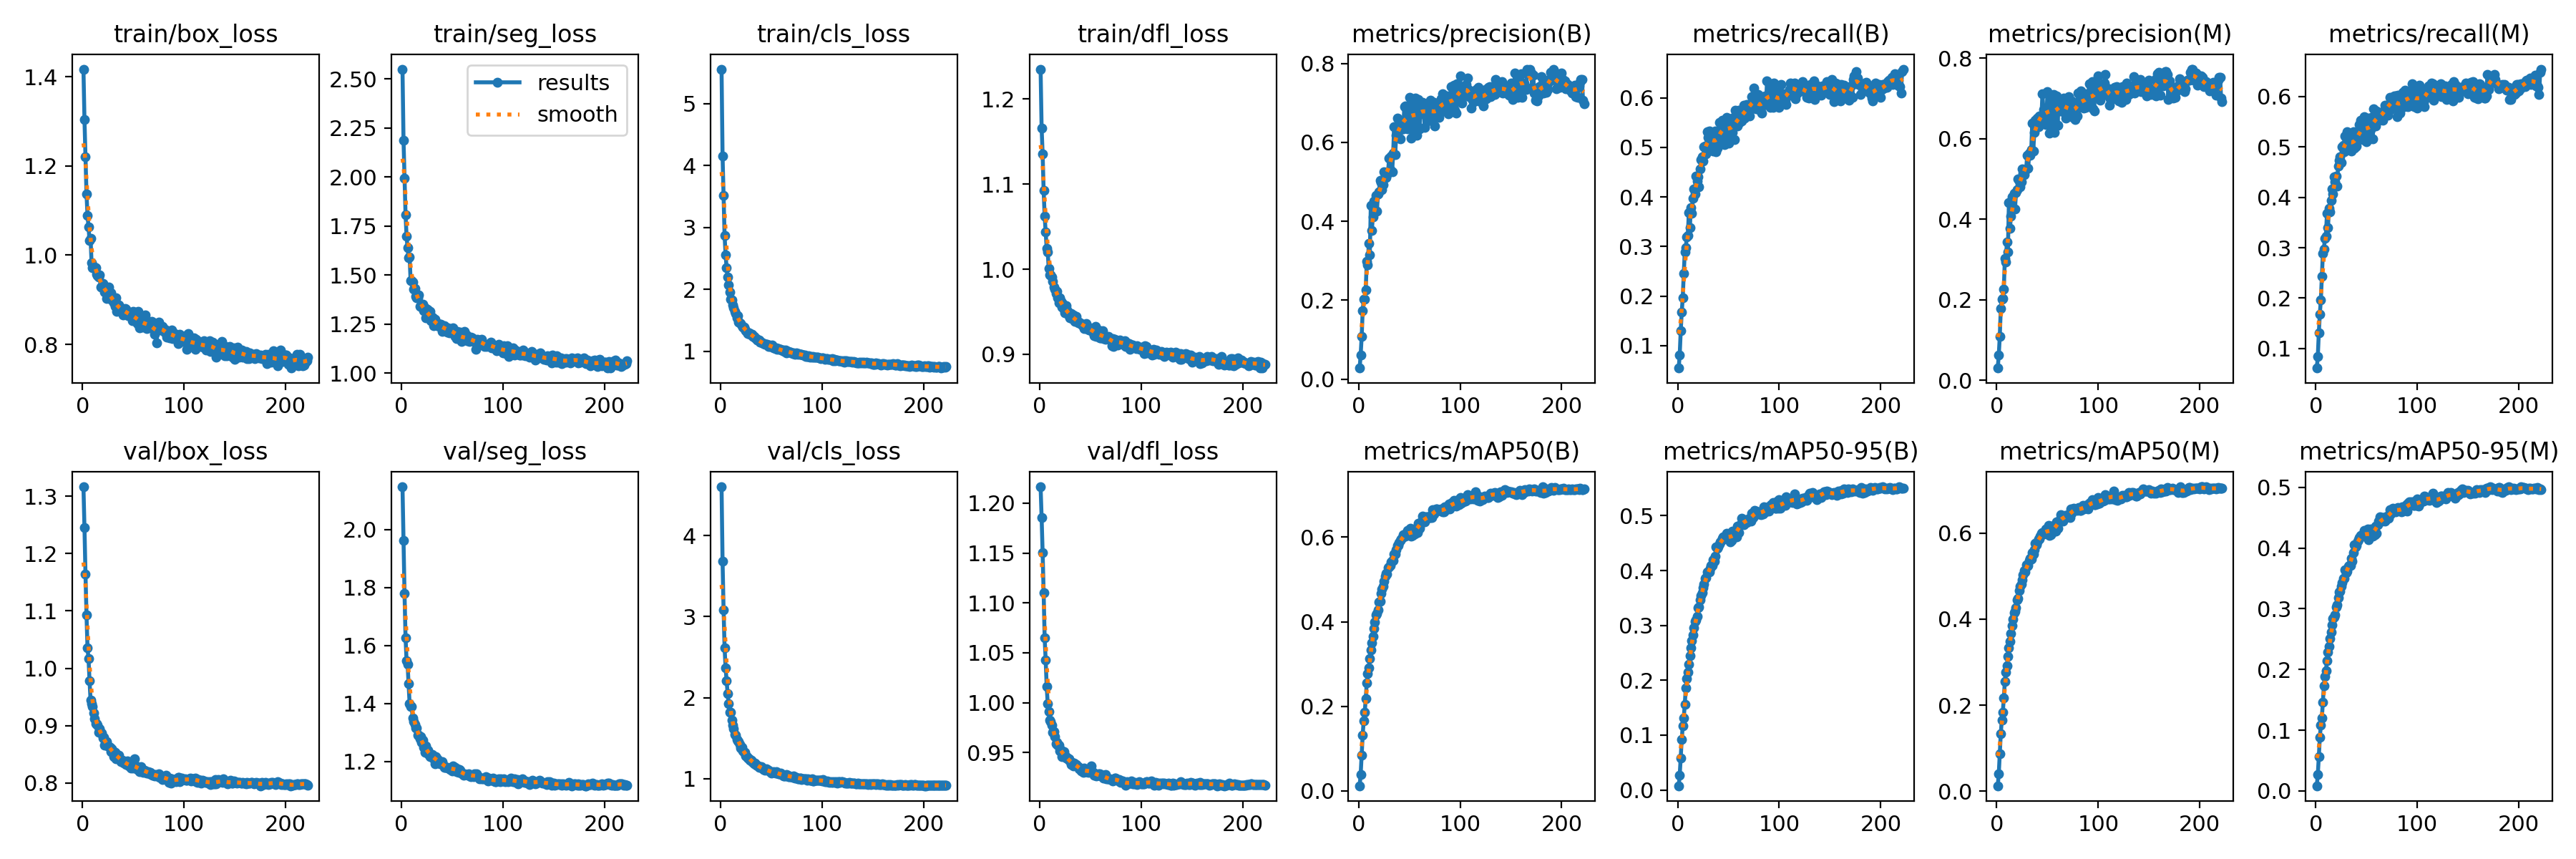

Source data for this figure (header and first rows):
epoch, train/box_loss, train/seg_loss, train/cls_loss, train/dfl_loss, metrics/precision(B), metrics/recall(B), metrics/mAP50(B), metrics/mAP50-95(B), metrics/precision(M), metrics/recall(M), metrics/mAP50(M), metrics/mAP50-95(M), val/box_loss, val/seg_loss, val/cls_loss, val/dfl_loss, lr/pg0, lr/pg1, lr/pg2
1, 1.417, 2.55, 5.558, 1.235, 0.02787, 0.05478, 0.0121, 0.00777, 0.03032, 0.0611, 0.01277, 0.0084, 1.316, 2.147, 4.603, 1.216, 0.06719, 3.2843e-05, 3.2843e-05
2, 1.304, 2.187, 4.157, 1.166, 0.06151, 0.08156, 0.03877, 0.02702, 0.06211, 0.08416, 0.03987, 0.02712, 1.245, 1.962, 3.685, 1.186, 0.03389, 6.5958e-05, 6.5958e-05
3, 1.22, 1.993, 3.523, 1.135, 0.1074, 0.1296, 0.08468, 0.05882, 0.1086, 0.1313, 0.08689, 0.05626, 1.165, 1.778, 3.084, 1.151, 0.0005891, 9.8853e-05, 9.8853e-05
4, 1.138, 1.808, 2.868, 1.092, 0.1738, 0.1679, 0.1324, 0.0924, 0.1786, 0.1685, 0.1341, 0.08783, 1.093, 1.627, 2.612, 1.11, 9.901e-05, 9.901e-05, 9.901e-05
5, 1.09, 1.697, 2.556, 1.062, 0.2023, 0.1964, 0.1662, 0.1166, 0.202, 0.1968, 0.1657, 0.1089, 1.035, 1.547, 2.364, 1.065, 9.901e-05, 9.901e-05, 9.901e-05
6, 1.064, 1.637, 2.347, 1.044, 0.2029, 0.2462, 0.1854, 0.1315, 0.2029, 0.2435, 0.1841, 0.1204, 1.017, 1.535, 2.207, 1.043, 9.868e-05, 9.868e-05, 9.868e-05
7, 1.032, 1.588, 2.197, 1.024, 0.2268, 0.2888, 0.2183, 0.1567, 0.2269, 0.2891, 0.2174, 0.1459, 0.978, 1.467, 2.051, 1.016, 9.835e-05, 9.835e-05, 9.835e-05
8, 1.038, 1.591, 2.079, 1.02, 0.2982, 0.2974, 0.2552, 0.1863, 0.3028, 0.2973, 0.2551, 0.1734, 0.9442, 1.399, 1.924, 0.9994, 9.802e-05, 9.802e-05, 9.802e-05
9, 0.9824, 1.47, 1.955, 1.001, 0.2891, 0.3193, 0.2767, 0.2032, 0.293, 0.319, 0.2775, 0.189, 0.9383, 1.388, 1.822, 0.9911, 9.769e-05, 9.769e-05, 9.769e-05
10, 0.9724, 1.471, 1.848, 0.993, 0.3438, 0.3222, 0.2915, 0.2146, 0.3443, 0.323, 0.2914, 0.1981, 0.9334, 1.39, 1.82, 0.9827, 9.736e-05, 9.736e-05, 9.736e-05
11, 0.9732, 1.466, 1.835, 0.9936, 0.3153, 0.368, 0.3127, 0.2292, 0.3197, 0.3679, 0.3136, 0.2144, 0.9219, 1.35, 1.721, 0.9811, 9.703e-05, 9.703e-05, 9.703e-05
12, 0.9737, 1.426, 1.75, 0.9911, 0.4392, 0.3383, 0.3337, 0.2446, 0.4421, 0.3393, 0.3334, 0.2289, 0.9122, 1.337, 1.662, 0.9772, 9.67e-05, 9.67e-05, 9.67e-05
13, 0.9713, 1.432, 1.707, 0.9859, 0.3769, 0.3791, 0.3499, 0.2593, 0.3767, 0.3781, 0.3481, 0.238, 0.9034, 1.328, 1.618, 0.97, 9.637e-05, 9.637e-05, 9.637e-05
14, 0.9569, 1.391, 1.641, 0.9789, 0.4108, 0.3675, 0.3657, 0.2717, 0.4074, 0.371, 0.3667, 0.2506, 0.9033, 1.315, 1.545, 0.9709, 9.604e-05, 9.604e-05, 9.604e-05
15, 0.954, 1.384, 1.614, 0.9767, 0.4507, 0.3978, 0.3844, 0.2824, 0.4561, 0.3935, 0.3845, 0.2614, 0.9009, 1.315, 1.539, 0.9657, 9.571e-05, 9.571e-05, 9.571e-05
16, 0.9517, 1.384, 1.545, 0.9712, 0.4238, 0.4154, 0.3997, 0.2963, 0.4262, 0.4171, 0.3996, 0.2737, 0.8887, 1.289, 1.484, 0.9591, 9.538e-05, 9.538e-05, 9.538e-05
17, 0.9566, 1.399, 1.574, 0.9741, 0.4647, 0.4062, 0.4159, 0.3075, 0.465, 0.4065, 0.4148, 0.2845, 0.8941, 1.29, 1.463, 0.9604, 9.505e-05, 9.505e-05, 9.505e-05
18, 0.9278, 1.34, 1.479, 0.9662, 0.4257, 0.4419, 0.4202, 0.3104, 0.4258, 0.4404, 0.4178, 0.2867, 0.8872, 1.278, 1.458, 0.9571, 9.472e-05, 9.472e-05, 9.472e-05
19, 0.9284, 1.343, 1.459, 0.9605, 0.4696, 0.4319, 0.4285, 0.316, 0.4668, 0.4304, 0.4263, 0.2901, 0.8875, 1.284, 1.421, 0.9574, 9.439e-05, 9.439e-05, 9.439e-05
20, 0.9374, 1.342, 1.45, 0.9662, 0.4741, 0.4407, 0.4465, 0.3317, 0.4735, 0.4415, 0.4451, 0.3024, 0.8785, 1.265, 1.381, 0.9516, 9.406e-05, 9.406e-05, 9.406e-05
21, 0.9259, 1.351, 1.418, 0.9625, 0.5028, 0.4206, 0.449, 0.3342, 0.4995, 0.4215, 0.4476, 0.3063, 0.8794, 1.272, 1.385, 0.9523, 9.373e-05, 9.373e-05, 9.373e-05
22, 0.9171, 1.319, 1.391, 0.9556, 0.4977, 0.4569, 0.4662, 0.3471, 0.4953, 0.4619, 0.4658, 0.3181, 0.8665, 1.249, 1.339, 0.9461, 9.34e-05, 9.34e-05, 9.34e-05
23, 0.9278, 1.334, 1.393, 0.9594, 0.4797, 0.4747, 0.4771, 0.3548, 0.4808, 0.4733, 0.4762, 0.328, 0.8661, 1.232, 1.321, 0.9474, 9.307e-05, 9.307e-05, 9.307e-05
24, 0.9032, 1.28, 1.361, 0.9525, 0.4933, 0.4807, 0.4836, 0.3603, 0.4932, 0.4806, 0.4819, 0.3295, 0.8725, 1.252, 1.321, 0.9511, 9.274e-05, 9.274e-05, 9.274e-05
25, 0.9118, 1.325, 1.334, 0.949, 0.5246, 0.4718, 0.4955, 0.3686, 0.5253, 0.4693, 0.491, 0.3375, 0.8647, 1.234, 1.284, 0.9476, 9.241e-05, 9.241e-05, 9.241e-05
26, 0.9281, 1.32, 1.309, 0.9574, 0.5149, 0.5014, 0.507, 0.3754, 0.5146, 0.5009, 0.503, 0.3426, 0.8638, 1.239, 1.275, 0.9443, 9.208e-05, 9.208e-05, 9.208e-05
27, 0.9023, 1.29, 1.29, 0.9519, 0.5108, 0.5028, 0.5151, 0.386, 0.5117, 0.5033, 0.5122, 0.3504, 0.8618, 1.223, 1.254, 0.945, 9.175e-05, 9.175e-05, 9.175e-05
28, 0.9162, 1.313, 1.299, 0.9495, 0.5184, 0.4874, 0.5128, 0.3864, 0.5207, 0.4899, 0.51, 0.3504, 0.8549, 1.217, 1.249, 0.9431, 9.142e-05, 9.142e-05, 9.142e-05
29, 0.9, 1.265, 1.279, 0.9453, 0.5244, 0.531, 0.5282, 0.3974, 0.525, 0.5222, 0.5262, 0.3643, 0.8594, 1.222, 1.232, 0.9436, 9.109e-05, 9.109e-05, 9.109e-05
30, 0.9052, 1.283, 1.272, 0.9431, 0.5607, 0.5196, 0.5303, 0.3979, 0.5582, 0.5176, 0.5229, 0.3601, 0.8565, 1.224, 1.232, 0.9414, 9.076e-05, 9.076e-05, 9.076e-05
31, 0.8934, 1.282, 1.281, 0.9475, 0.531, 0.5327, 0.5333, 0.3971, 0.5272, 0.5304, 0.524, 0.362, 0.8466, 1.219, 1.21, 0.938, 9.043e-05, 9.043e-05, 9.043e-05
32, 0.8846, 1.242, 1.238, 0.9423, 0.566, 0.5096, 0.5421, 0.4036, 0.5645, 0.5082, 0.5357, 0.3699, 0.853, 1.21, 1.201, 0.9399, 9.01e-05, 9.01e-05, 9.01e-05
33, 0.9042, 1.274, 1.24, 0.9465, 0.525, 0.5304, 0.5449, 0.4096, 0.5589, 0.5004, 0.5409, 0.3713, 0.8422, 1.191, 1.184, 0.9368, 8.977e-05, 8.977e-05, 8.977e-05
34, 0.8736, 1.245, 1.217, 0.9403, 0.5716, 0.5057, 0.5454, 0.409, 0.5725, 0.5003, 0.5392, 0.3719, 0.8502, 1.217, 1.193, 0.9396, 8.944e-05, 8.944e-05, 8.944e-05
35, 0.8853, 1.243, 1.208, 0.9388, 0.6402, 0.493, 0.5606, 0.4199, 0.6394, 0.4918, 0.5543, 0.3834, 0.8442, 1.209, 1.168, 0.9378, 8.911e-05, 8.911e-05, 8.911e-05
36, 0.8882, 1.253, 1.189, 0.9443, 0.5692, 0.5241, 0.5592, 0.4169, 0.5702, 0.5219, 0.5512, 0.3782, 0.8487, 1.203, 1.169, 0.9384, 8.878e-05, 8.878e-05, 8.878e-05
37, 0.8785, 1.239, 1.19, 0.9393, 0.6185, 0.5336, 0.57, 0.4259, 0.6163, 0.5295, 0.5619, 0.3921, 0.8412, 1.195, 1.154, 0.9364, 8.845e-05, 8.845e-05, 8.845e-05
38, 0.8821, 1.247, 1.18, 0.9368, 0.6617, 0.4905, 0.5806, 0.443, 0.6466, 0.4978, 0.5768, 0.4055, 0.8369, 1.191, 1.138, 0.9361, 8.812e-05, 8.812e-05, 8.812e-05
39, 0.8787, 1.248, 1.155, 0.9379, 0.6264, 0.498, 0.5807, 0.4404, 0.6299, 0.4996, 0.573, 0.4015, 0.84, 1.199, 1.145, 0.9341, 8.779e-05, 8.779e-05, 8.779e-05
40, 0.866, 1.211, 1.147, 0.9362, 0.656, 0.5059, 0.5874, 0.4437, 0.6515, 0.502, 0.5801, 0.4048, 0.8381, 1.198, 1.145, 0.9341, 8.746e-05, 8.746e-05, 8.746e-05
41, 0.8737, 1.231, 1.135, 0.9361, 0.6095, 0.5505, 0.592, 0.4481, 0.6292, 0.5288, 0.5867, 0.412, 0.8352, 1.189, 1.132, 0.9313, 8.713e-05, 8.713e-05, 8.713e-05
42, 0.8796, 1.241, 1.13, 0.9348, 0.6547, 0.5205, 0.596, 0.4526, 0.6561, 0.5176, 0.5864, 0.4136, 0.8344, 1.18, 1.115, 0.9332, 8.68e-05, 8.68e-05, 8.68e-05
43, 0.878, 1.226, 1.129, 0.9342, 0.6345, 0.5476, 0.5992, 0.4552, 0.637, 0.5442, 0.5935, 0.4174, 0.8324, 1.179, 1.109, 0.9302, 8.647e-05, 8.647e-05, 8.647e-05
44, 0.8676, 1.227, 1.119, 0.9302, 0.6347, 0.5545, 0.605, 0.4585, 0.6456, 0.5524, 0.6002, 0.4207, 0.8387, 1.18, 1.103, 0.9346, 8.614e-05, 8.614e-05, 8.614e-05
45, 0.8649, 1.21, 1.119, 0.933, 0.6902, 0.5283, 0.6058, 0.4618, 0.7117, 0.5168, 0.6013, 0.4205, 0.8319, 1.18, 1.12, 0.931, 8.581e-05, 8.581e-05, 8.581e-05
46, 0.8721, 1.23, 1.119, 0.9358, 0.6914, 0.506, 0.6028, 0.4594, 0.6722, 0.5143, 0.5978, 0.4202, 0.8304, 1.177, 1.109, 0.9308, 8.548e-05, 8.548e-05, 8.548e-05
47, 0.8666, 1.205, 1.083, 0.9297, 0.6453, 0.5556, 0.6089, 0.4598, 0.6462, 0.5506, 0.6002, 0.4244, 0.8296, 1.176, 1.105, 0.9321, 8.515e-05, 8.515e-05, 8.515e-05
48, 0.8666, 1.222, 1.102, 0.9317, 0.6344, 0.56, 0.6152, 0.4685, 0.6353, 0.5604, 0.6101, 0.4292, 0.8266, 1.171, 1.096, 0.9305, 8.482e-05, 8.482e-05, 8.482e-05
49, 0.8526, 1.208, 1.085, 0.9287, 0.6459, 0.528, 0.6065, 0.4585, 0.652, 0.5289, 0.6009, 0.4195, 0.8287, 1.176, 1.084, 0.9313, 8.449e-05, 8.449e-05, 8.449e-05
50, 0.8742, 1.216, 1.079, 0.9305, 0.7143, 0.5079, 0.6102, 0.4632, 0.7171, 0.5101, 0.604, 0.4235, 0.8262, 1.167, 1.073, 0.9307, 8.416e-05, 8.416e-05, 8.416e-05
51, 0.8652, 1.232, 1.104, 0.9276, 0.671, 0.5576, 0.6204, 0.4659, 0.6718, 0.5566, 0.6179, 0.4313, 0.8423, 1.184, 1.074, 0.9369, 8.383e-05, 8.383e-05, 8.383e-05
52, 0.8655, 1.212, 1.063, 0.9301, 0.6108, 0.5569, 0.6025, 0.4525, 0.6144, 0.5498, 0.5948, 0.4137, 0.8286, 1.171, 1.088, 0.9303, 8.35e-05, 8.35e-05, 8.35e-05
53, 0.8511, 1.187, 1.052, 0.9249, 0.7017, 0.5192, 0.6038, 0.4553, 0.7025, 0.5157, 0.5969, 0.4192, 0.8295, 1.179, 1.08, 0.9303, 8.317e-05, 8.317e-05, 8.317e-05
54, 0.8464, 1.176, 1.044, 0.9222, 0.696, 0.5294, 0.6175, 0.4722, 0.6924, 0.5337, 0.6157, 0.4315, 0.823, 1.164, 1.071, 0.9274, 8.284e-05, 8.284e-05, 8.284e-05
55, 0.8743, 1.21, 1.058, 0.9324, 0.6305, 0.5596, 0.6066, 0.4598, 0.6315, 0.5587, 0.6003, 0.4202, 0.8272, 1.175, 1.083, 0.9279, 8.251e-05, 8.251e-05, 8.251e-05
56, 0.8376, 1.175, 1.038, 0.9211, 0.7126, 0.5163, 0.6141, 0.4618, 0.7106, 0.5154, 0.6049, 0.42, 0.8194, 1.162, 1.066, 0.9263, 8.218e-05, 8.218e-05, 8.218e-05
57, 0.8544, 1.19, 1.041, 0.9217, 0.6175, 0.575, 0.6232, 0.4709, 0.6152, 0.5751, 0.617, 0.4302, 0.822, 1.171, 1.061, 0.9279, 8.185e-05, 8.185e-05, 8.185e-05
58, 0.8623, 1.207, 1.034, 0.9284, 0.6781, 0.5525, 0.6115, 0.4618, 0.6784, 0.5543, 0.6047, 0.4215, 0.8284, 1.17, 1.061, 0.9287, 8.152e-05, 8.152e-05, 8.152e-05
59, 0.8385, 1.161, 1.029, 0.9197, 0.7081, 0.5432, 0.6336, 0.4806, 0.7068, 0.542, 0.6261, 0.4368, 0.8239, 1.159, 1.066, 0.9285, 8.119e-05, 8.119e-05, 8.119e-05
60, 0.8418, 1.178, 1.017, 0.9194, 0.6345, 0.5749, 0.6212, 0.4693, 0.6328, 0.5714, 0.6116, 0.4249, 0.8192, 1.158, 1.05, 0.9266, 8.086e-05, 8.086e-05, 8.086e-05
... 162 more rows
